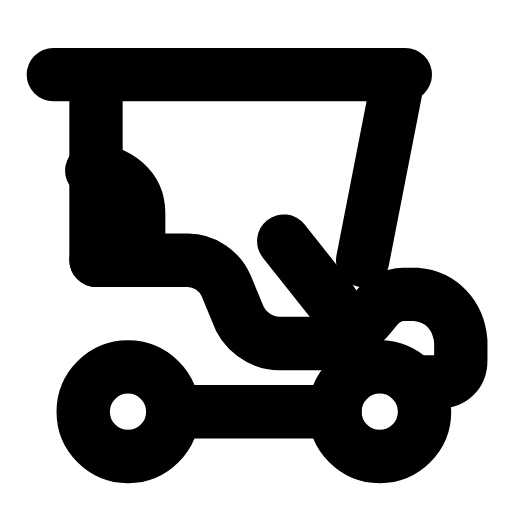
t = 0.00 s
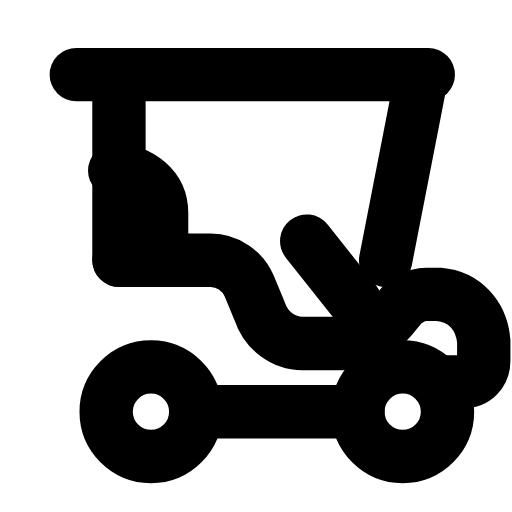
t = 0.29 s
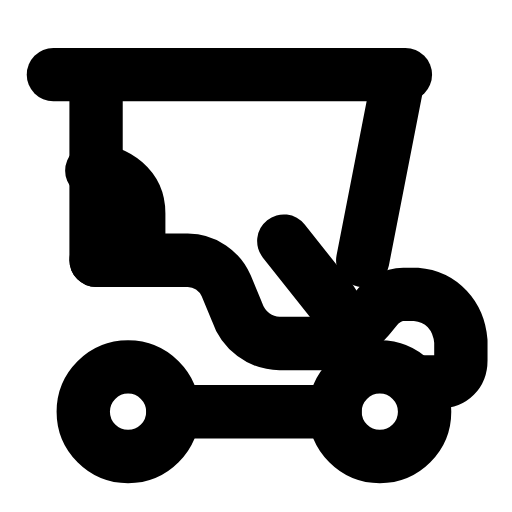
t = 0.60 s
t = 0.88 s: frame unchanged from t = 0.00 s, image omitted
t = 1.19 s: frame unchanged from t = 0.00 s, image omitted
t = 1.50 s: frame unchanged from t = 0.00 s, image omitted

The animated SVG that drew these frames (rendered in a browser with its animation timeline set to each time). Animation: 1 SMIL element (animateTransform=1); one cycle of 1.80 s, repeats indefinitely.

<svg xmlns="http://www.w3.org/2000/svg" width="24" height="24" viewBox="0 0 24 24" fill="none"><g><animateTransform attributeName="transform" type="translate" values="0 0;0 0;1.3 0;0 0;0 0;0 0;0 0;1.3 0;0 0;0 0;0 0" keyTimes="0;0.135;0.2475;0.36;0.45;0.6;0.66;0.735;0.81;0.9;1" dur="1.8s" repeatCount="indefinite" calcMode="spline" keySplines="0.16 1 0.3 1;0.16 1 0.3 1;0.16 1 0.3 1;0.16 1 0.3 1;0.16 1 0.3 1;0.16 1 0.3 1;0.16 1 0.3 1;0.16 1 0.3 1;0.16 1 0.3 1;0.16 1 0.3 1"/><path stroke="currentColor" stroke-width="2.5" stroke-linecap="round" stroke-linejoin="round" fill="none" d="M2.5 3.5L19 3.5"></path><path stroke="currentColor" stroke-width="2.5" stroke-linecap="round" stroke-linejoin="round" fill="none" d="M4.5 12.2L4.5 3.5"></path><path stroke="currentColor" stroke-width="2.5" stroke-linecap="round" stroke-linejoin="round" fill="none" d="M17 12.2L18.7 3.5"></path><path stroke="currentColor" stroke-width="2.5" stroke-linecap="round" stroke-linejoin="round" fill="none" d="M6.5 12.2L6.5 10C6.5 8.8 5.5 8 4.3 8"></path><path stroke="currentColor" stroke-width="2.5" stroke-linecap="round" stroke-linejoin="round" fill="none" d="M4.5 12.2L8.8 12.2C9.6 12.2 10.3 12.7 10.6 13.4L11.1 14.6C11.4 15.5 12.2 16.1 13.1 16.1L15 16.1C16.2 16.1 16.9 15.4 17.6 14.5C17.9 14.1 18.4 13.8 18.9 13.8L19.5 13.8C20.7 13.9 21.5 14.8 21.6 16L21.6 16.9C21.6 17.5 21.2 17.9 20.6 17.9L19.6 17.9"></path><path stroke="currentColor" stroke-width="2.5" stroke-linecap="round" stroke-linejoin="round" fill="none" d="M8.1 19.3L15.7 19.3"></path><circle stroke="currentColor" stroke-width="2.5" stroke-linecap="round" stroke-linejoin="round" fill="none" cx="6" cy="19.3" r="2.1"></circle><circle stroke="currentColor" stroke-width="2.5" stroke-linecap="round" stroke-linejoin="round" fill="none" cx="17.8" cy="19.3" r="2.1"></circle><path stroke="currentColor" stroke-width="2.5" stroke-linecap="round" stroke-linejoin="round" fill="none" d="M15.6 14.2L13.3 11.3"></path></g></svg>
